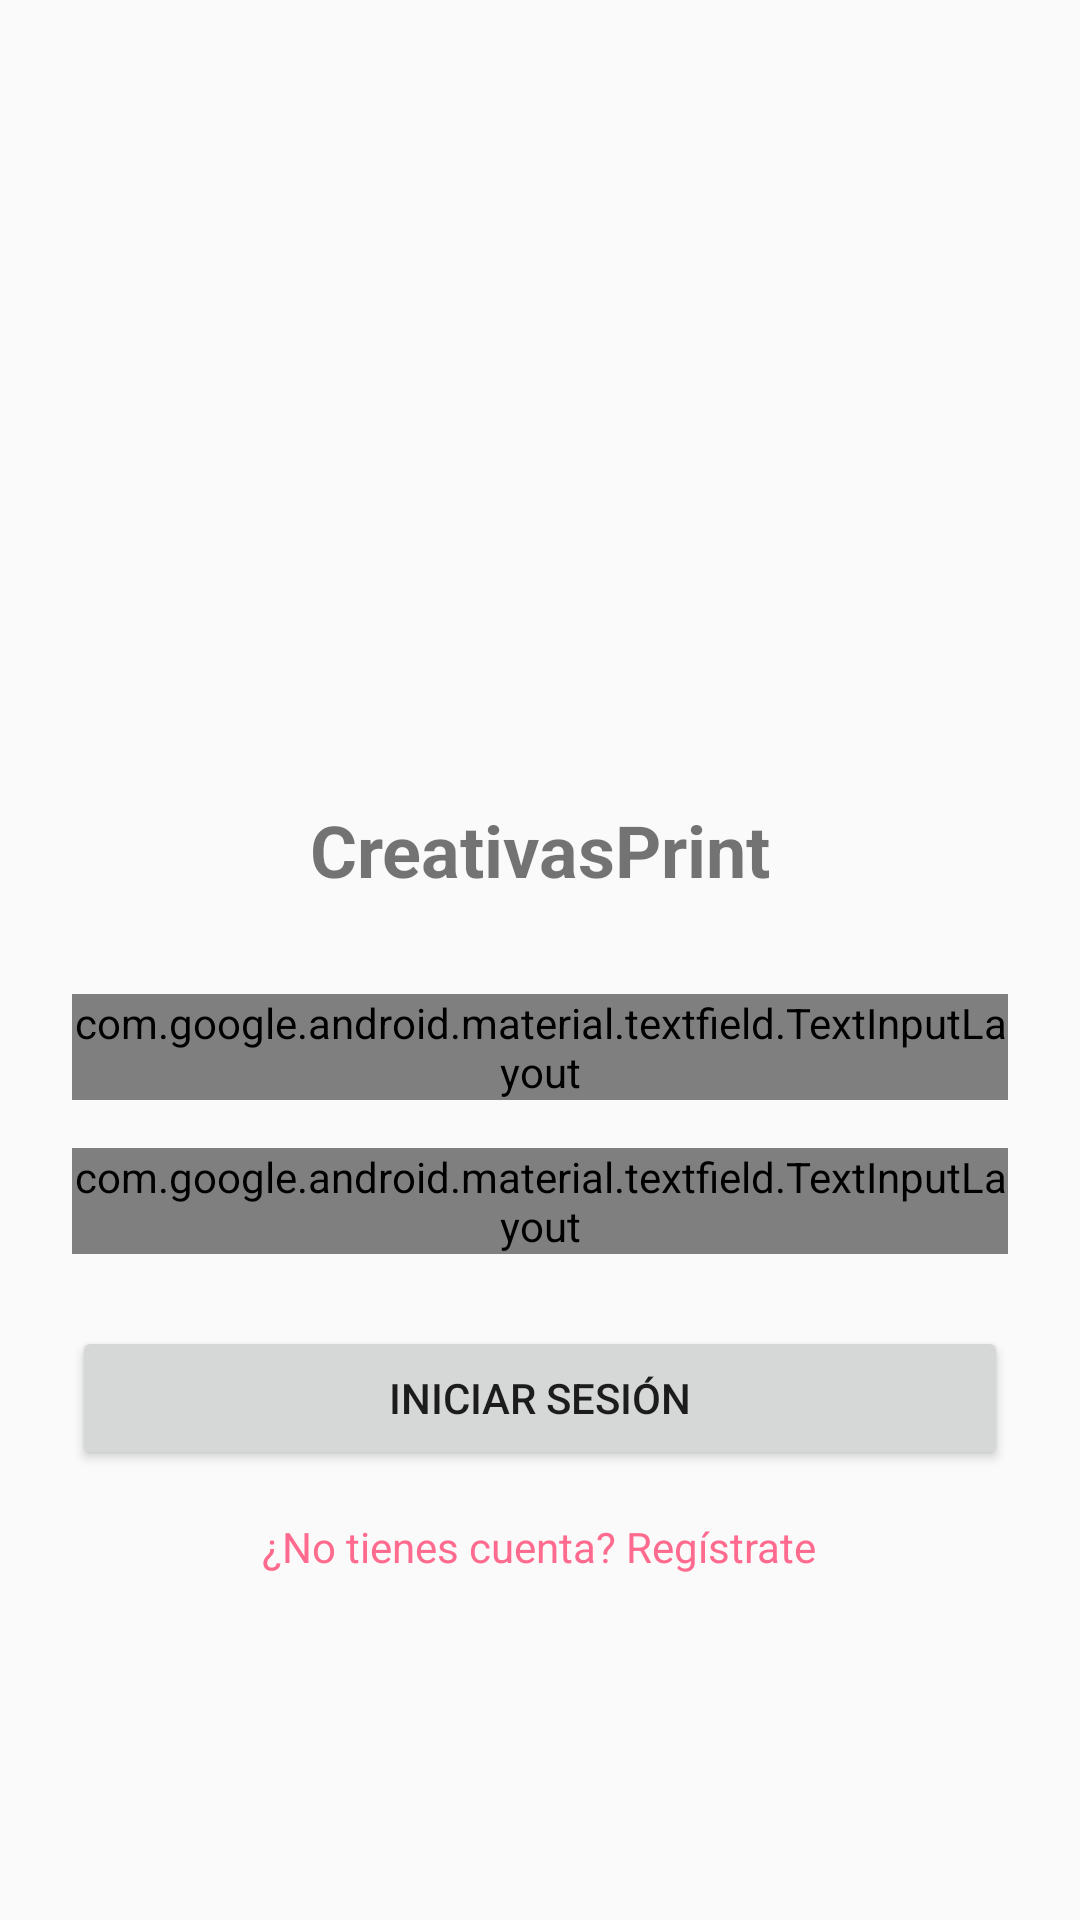

Android layout source for this screen:
<!-- AndroidManifest.xml: application theme Theme.CreativasPrint -->
<!-- res/layout/activity_login.xml -->
<?xml version="1.0" encoding="utf-8"?>
<LinearLayout xmlns:android="http://schemas.android.com/apk/res/android"
    android:layout_width="match_parent"
    android:layout_height="match_parent"
    android:orientation="vertical"
    android:padding="24dp"
    android:gravity="center">

    <ImageView
        android:layout_width="120dp"
        android:layout_height="120dp"
        android:src="@drawable/ic_app_icon"
        android:layout_marginBottom="32dp" />

    <TextView
        android:layout_width="wrap_content"
        android:layout_height="wrap_content"
        android:text="@string/app_name"
        android:textSize="24sp"
        android:textStyle="bold"
        android:layout_marginBottom="32dp" />

    <com.google.android.material.textfield.TextInputLayout
        android:layout_width="match_parent"
        android:layout_height="wrap_content"
        android:layout_marginBottom="16dp">

        <com.google.android.material.textfield.TextInputEditText
            android:id="@+id/etEmail"
            android:layout_width="match_parent"
            android:layout_height="wrap_content"
            android:hint="@string/email"
            android:inputType="textEmailAddress" />

    </com.google.android.material.textfield.TextInputLayout>

    <com.google.android.material.textfield.TextInputLayout
        android:layout_width="match_parent"
        android:layout_height="wrap_content"
        android:layout_marginBottom="24dp">

        <com.google.android.material.textfield.TextInputEditText
            android:id="@+id/etPassword"
            android:layout_width="match_parent"
            android:layout_height="wrap_content"
            android:hint="@string/password"
            android:inputType="textPassword" />

    </com.google.android.material.textfield.TextInputLayout>

    <Button
        android:id="@+id/btnLogin"
        android:layout_width="match_parent"
        android:layout_height="wrap_content"
        android:text="@string/login"
        android:layout_marginBottom="16dp" />

    <TextView
        android:id="@+id/tvRegister"
        android:layout_width="wrap_content"
        android:layout_height="wrap_content"
        android:text="@string/dont_have_account_register"
        android:textColor="@color/colorPrimary" />

    <ProgressBar
        android:id="@+id/progressBar"
        android:layout_width="wrap_content"
        android:layout_height="wrap_content"
        android:layout_marginTop="16dp"
        android:visibility="gone" />

</LinearLayout>
<!-- resources referenced by this layout -->
<resources>
  <color name="colorPrimary">#FF6B8E</color>
  <string name="app_name">CreativasPrint</string>
  <string name="dont_have_account_register">¿No tienes cuenta? Regístrate</string>
  <string name="email">Email</string>
  <string name="login">Iniciar Sesión</string>
  <string name="password">Contraseña</string>
  <style name="Theme.CreativasPrint" parent="android:Theme.Material.Light.NoActionBar" />
</resources>
